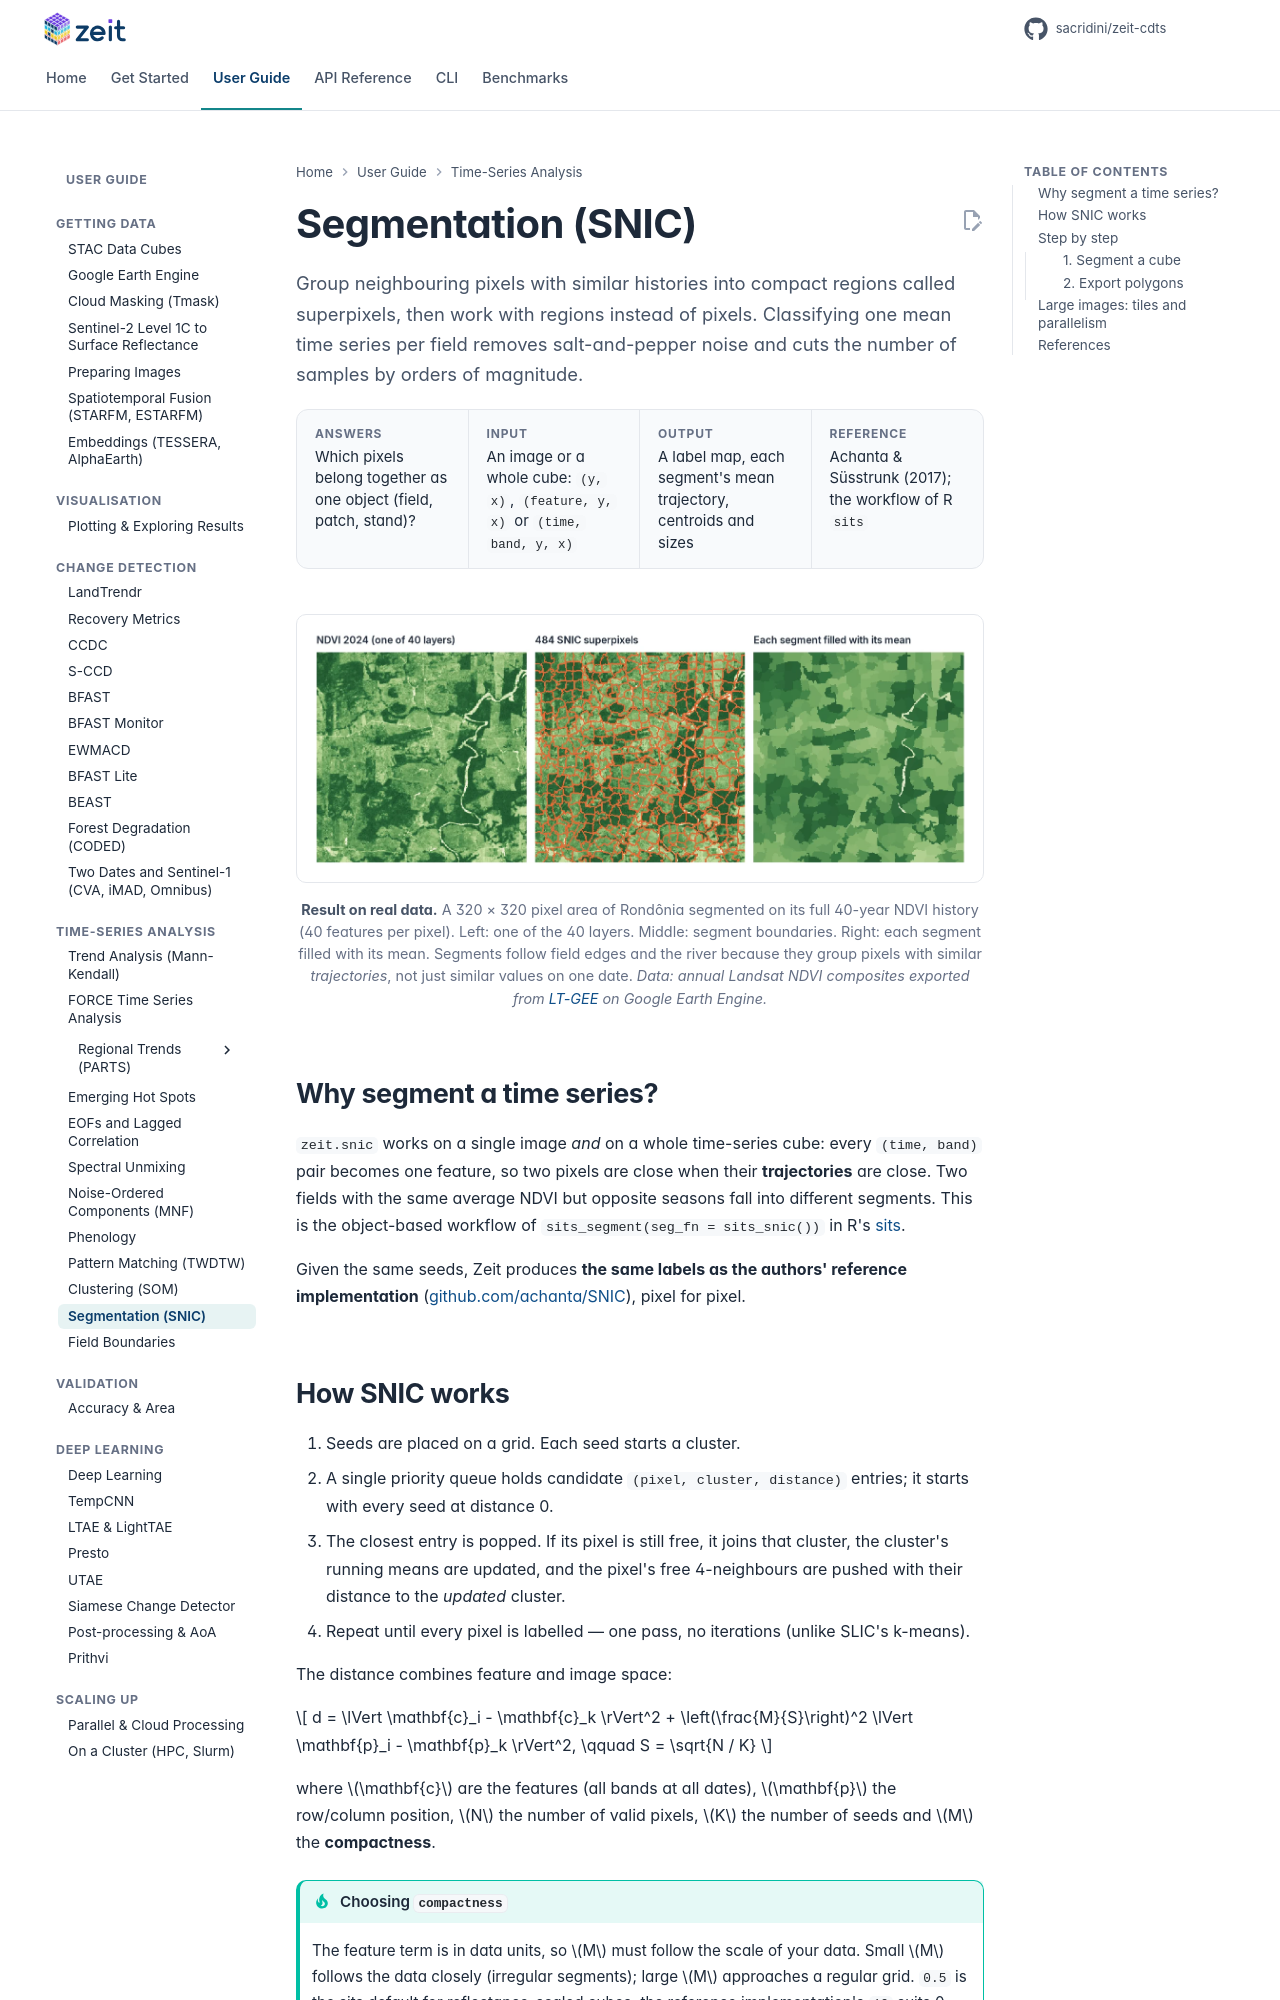

repository: sacridini/zeit-cdts · page: tutorials/snic/index.html · generator: mkdocs

# Segmentation (SNIC)

<p class="lead">Group neighbouring pixels with similar histories into compact regions called superpixels, then work with regions instead of pixels. Classifying one mean time series per field removes salt-and-pepper noise and cuts the number of samples by orders of magnitude.</p>

<div class="glance" markdown>
<div><span class="k">Answers</span><span class="v">Which pixels belong together as one object (field, patch, stand)?</span></div>
<div><span class="k">Input</span><span class="v">An image or a whole cube: <code>(y, x)</code>, <code>(feature, y, x)</code> or <code>(time, band, y, x)</code></span></div>
<div><span class="k">Output</span><span class="v">A label map, each segment's mean trajectory, centroids and sizes</span></div>
<div><span class="k">Reference</span><span class="v">Achanta & Süsstrunk (2017); the workflow of R <code>sits</code></span></div>
</div>

<figure markdown>
  ![SNIC superpixels computed on 40 years of NDVI over Rondônia](../assets/figures/snic_segments.webp)
  <figcaption><strong>Result on real data.</strong> A 320 × 320 pixel area of Rondônia segmented on its full 40-year NDVI history (40 features per pixel). Left: one of the 40 layers. Middle: segment boundaries. Right: each segment filled with its mean. Segments follow field edges and the river because they group pixels with similar <em>trajectories</em>, not just similar values on one date. <em>Data: annual Landsat NDVI composites exported from <a href="https://github.com/eMapR/LT-GEE">LT-GEE</a> on Google Earth Engine.</em></figcaption>
</figure>

## Why segment a time series?

`zeit.snic` works on a single image *and* on a whole time-series cube: every `(time, band)` pair becomes one feature, so two pixels are close when their **trajectories** are close. Two fields with the same average NDVI but opposite seasons fall into different segments. This is the object-based workflow of `sits_segment(seg_fn = sits_snic())` in R's [sits](https://github.com/e-sensing/sits).

Given the same seeds, Zeit produces **the same labels as the authors' reference implementation** ([github.com/achanta/SNIC](https://github.com/achanta/SNIC)), pixel for pixel.

## How SNIC works

1. Seeds are placed on a grid. Each seed starts a cluster.
2. A single priority queue holds candidate `(pixel, cluster, distance)` entries; it starts with every seed at distance 0.
3. The closest entry is popped. If its pixel is still free, it joins that cluster, the cluster's running means are updated, and the pixel's free 4-neighbours are pushed with their distance to the *updated* cluster.
4. Repeat until every pixel is labelled — one pass, no iterations (unlike SLIC's k-means).

The distance combines feature and image space:

$$
d = \lVert \mathbf{c}_i - \mathbf{c}_k \rVert^2 + \left(\frac{M}{S}\right)^2 \lVert \mathbf{p}_i - \mathbf{p}_k \rVert^2,
\qquad S = \sqrt{N / K}
$$

where $\mathbf{c}$ are the features (all bands at all dates), $\mathbf{p}$ the row/column position, $N$ the number of valid pixels, $K$ the number of seeds and $M$ the **compactness**.

!!! tip "Choosing `compactness`"
    The feature term is in data units, so $M$ must follow the scale of your data. Small $M$ follows the data closely (irregular segments); large $M$ approaches a regular grid. `0.5` is the sits default for reflectance-scaled cubes; the reference implementation's `10` suits 0-255 CIELAB images. If bands have very different ranges, standardise them first — every feature counts equally in the distance.

## Step by step
